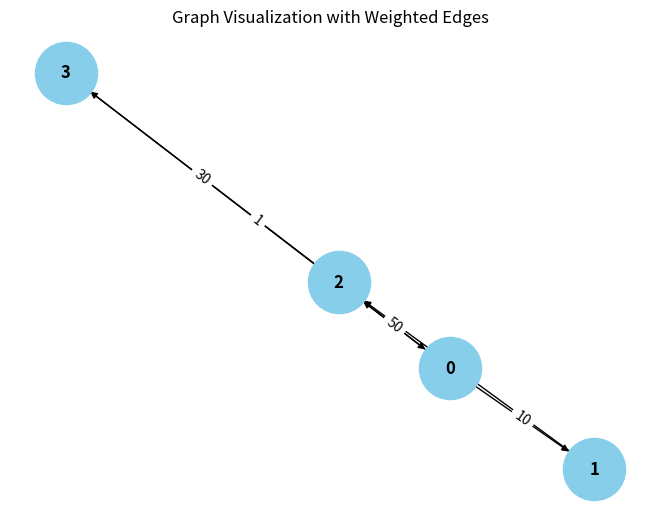

Python code for this plot:
from collections import defaultdict

# ---------------------------
# WeightedGraph Class
# ---------------------------
class WeightedGraph:
    def __init__(self, vertices):
        self.vertices = vertices
        self.adj_list = {i: [] for i in range(vertices)}  # Adjacency list for the graph
        self.edges = []  # List to store the edges (u, v, weight)

    def add_edge(self, u, v, weight):
        """Add a single edge to the graph."""
        if (u, v, weight) not in self.edges:
            self.edges.append((u, v, weight))
            self.adj_list[u].append((v, weight))

    def add_multiple_edges(self, edges):
        """Add multiple edges at once."""
        for u, v, weight in edges:
            self.add_edge(u, v, weight)

    def get_edges(self):
        """Return all edges in the graph."""
        return self.edges

    def print_edges(self):
        """Print the edges of the graph."""
        print("Edges in the graph:")
        for u, v, weight in self.edges:
            print(f"{u} -> {v} (Weight: {weight})")

    def print_adj_list(self):
        """Print the adjacency list of the graph."""
        print("Adjacency List of the graph:")
        for u in self.adj_list:
            print(f"{u} -> {self.adj_list[u]}")

    def is_cyclic_directed(self):
        """Detect if there is a cycle in a directed graph using DFS."""
        visited = [False] * self.vertices
        rec_stack = [False] * self.vertices

        def dfs(v):
            visited[v] = True
            rec_stack[v] = True
            for neighbor, _ in self.adj_list[v]:
                if not visited[neighbor] and dfs(neighbor):
                    return True
                elif rec_stack[neighbor]:
                    return True
            rec_stack[v] = False
            return False

        for node in range(self.vertices):
            if not visited[node]:
                if dfs(node):
                    return True
        return False

    def is_cyclic_undirected(self):
        """Detect if there is a cycle in an undirected graph using DFS."""
        visited = [False] * self.vertices

        def dfs(v, parent):
            visited[v] = True
            for neighbor, _ in self.adj_list[v]:
                if not visited[neighbor]:
                    if dfs(neighbor, v):
                        return True
                elif parent != neighbor:
                    return True
            return False

        for node in range(self.vertices):
            if not visited[node]:
                if dfs(node, -1):
                    return True
        return False

    def is_negative_cycle(self):
        """Detect if there is a negative cycle using Bellman-Ford."""
        dist = [float("inf")] * self.vertices
        dist[0] = 0  # Start from node 0

        for _ in range(self.vertices - 1):
            for u, v, weight in self.edges:
                if dist[u] != float("inf") and dist[u] + weight < dist[v]:
                    dist[v] = dist[u] + weight

        for u, v, weight in self.edges:
            if dist[u] != float("inf") and dist[u] + weight < dist[v]:
                return True  # Negative cycle detected
        return False

    def reset_graph(self):
        """Reset the graph to its empty state."""
        self.edges = []  # Clear all edges
        self.adj_list = {i: [] for i in range(self.vertices)}  # Reset adjacency list for each vertex

    def union(self, parent, u, v):
        """Union-find helper function."""
        root_u = self.find_parent(parent, u)
        root_v = self.find_parent(parent, v)
        if root_u != root_v:
            parent[root_u] = root_v

    def find_parent(self, parent, v):
        """Find the root of the node using path compression."""
        if parent[v] == -1:
            return v
        parent[v] = self.find_parent(parent, parent[v])
        return parent[v]

    def is_cyclic_undirected_union_find(self):
        """Detect cycles in an undirected graph using Union-Find."""
        parent = [-1] * self.vertices

        for u, v, _ in self.edges:
            x = self.find_parent(parent, u)
            y = self.find_parent(parent, v)

            if x == y:
                return True
            self.union(parent, x, y)
        return False

    # ---------------------------
    # Helper functions for testing
    # ---------------------------

    def reset_graph_helper(self):
        """Reset the graph to an empty state for testing."""
        self.edges = []
        self.adj_list = defaultdict(list)

    def get_edges_helper(self):
        """Return all edges for testing."""
        return self.edges

    def add_multiple_edges_helper(self, edges):
        """Add multiple edges for testing."""
        for edge in edges:
            self.add_edge(*edge)

# ---------------------------
# Helper Class for Cycle Test Results
# ---------------------------
class CycleDetectionResults:
    def __init__(self):
        self.directed_cycle_detected = False
        self.undirected_cycle_detected = False
        self.negative_cycle_detected = False

# ---------------------------
# Additional Functionalities
# ---------------------------

class GraphRenderer:
    def __init__(self, graph):
        """Initialize the renderer for visualizing the graph."""
        self.graph = graph

    def render_edges(self):
        """Render the edges of the graph."""
        print("\nRendering edges of the graph:")
        for u, v, weight in self.graph.get_edges():
            print(f"{u} -> {v} (Weight: {weight})")

    def render_adj_list(self):
        """Render the adjacency list of the graph."""
        print("\nRendering adjacency list:")
        self.graph.print_adj_list()

    def render_summary(self):
        """Render a summary of the graph."""
        print("\nGraph summary:")
        print(f"Total vertices: {self.graph.vertices}")
        print(f"Total edges: {len(self.graph.get_edges())}")
        print(f"Is cyclic (directed): {self.graph.is_cyclic_directed()}")
        print(f"Is cyclic (undirected): {self.graph.is_cyclic_undirected()}")
        print(f"Has negative cycle: {self.graph.is_negative_cycle()}")

import matplotlib.pyplot as plt
import networkx as nx

class WeightedGraphVisualization:
    def __init__(self, graph):
        """Initialize the visualization of weighted graph."""
        self.graph = graph

    def visualize(self):
        """Visualize the graph with weighted edges using networkx and matplotlib."""
        G = nx.DiGraph()  # Using DiGraph for directed graph visualization

        # Add edges to the networkx graph
        for u, v, weight in self.graph.get_edges():
            G.add_edge(u, v, weight=weight)

        # Draw the graph
        pos = nx.spring_layout(G)  # Layout for node positioning
        edge_labels = nx.get_edge_attributes(G, 'weight')

        # Draw nodes, edges, and labels
        nx.draw(G, pos, with_labels=True, node_color='skyblue', node_size=2000, font_size=12, font_weight='bold')
        nx.draw_networkx_edge_labels(G, pos, edge_labels=edge_labels)

        # Display the plot
        plt.title("Graph Visualization with Weighted Edges")
        plt.show()


# ---------------------------
# Main Program
# ---------------------------

class WeightedGraphHandler:
    def __init__(self, vertices):
        """Initialize the graph handler."""
        self.graph = WeightedGraph(vertices)
        self.renderer = GraphRenderer(self.graph)
        self.visualizer = WeightedGraphVisualization(self.graph)

    def add_edges(self, edges):
        """Add edges to the graph."""
        for edge in edges:
            self.graph.add_edge(*edge)

    def render_graph(self):
        """Render the graph using the renderer."""
        self.renderer.render_edges()
        self.renderer.render_adj_list()

    def visualize_graph(self):
        """Visualize the graph using the visualizer."""
        self.visualizer.visualize()

    def cycle_detection_summary(self):
        """Print the cycle detection summary."""
        print("\nCycle detection summary:")
        print(f"Directed cycle detected: {self.graph.is_cyclic_directed()}")
        print(f"Undirected cycle detected: {self.graph.is_cyclic_undirected()}")
        print(f"Negative cycle detected: {self.graph.is_negative_cycle()}")

# ---------------------------
# Extended Graph Operations
# ---------------------------

class GraphCycleAnalysis:
    def __init__(self, graph):
        """Initialize cycle analysis on the graph."""
        self.graph = graph
        self.results = CycleDetectionResults()

    def analyze_cycles(self):
        """Analyze different types of cycles in the graph."""
        self.results.directed_cycle_detected = self.graph.is_cyclic_directed()
        self.results.undirected_cycle_detected = self.graph.is_cyclic_undirected()
        self.results.negative_cycle_detected = self.graph.is_negative_cycle()

    def print_analysis(self):
        """Print the analysis results."""
        print(f"Directed cycle detected: {self.results.directed_cycle_detected}")
        print(f"Undirected cycle detected: {self.results.undirected_cycle_detected}")
        print(f"Negative cycle detected: {self.results.negative_cycle_detected}")

# ---------------------------
# Main Function
# ---------------------------

if __name__ == "__main__":
    # Create a graph with 4 vertices (0, 1, 2, 3)
    graph_handler = WeightedGraphHandler(4)

    # Add some sample edges (u, v, weight)
    edges = [
        (0, 1, 10),  # Edge from 0 to 1 with weight 10
        (1, 2, 20),  # Edge from 1 to 2 with weight 20
        (2, 3, 30),  # Edge from 2 to 3 with weight 30
        (3, 0, 1),  # Edge from 3 to 0 with weight 40 (creates a directed cycle: 0 -> 1 -> 2 -> 3 -> 0)
        (0, 2, 50)  # Edge from 0 to 2 with weight 50
    ]

    # Add edges to the graph
    graph_handler.add_edges(edges)

    # Render the graph's edges and adjacency list
    graph_handler.render_graph()

    # Visualize the graph
    graph_handler.visualize_graph()

    # Detect and print the cycle results
    graph_handler.cycle_detection_summary()

    # Analyze cycles in detail
    cycle_analysis = GraphCycleAnalysis(graph_handler.graph)
    cycle_analysis.analyze_cycles()
    cycle_analysis.print_analysis()
